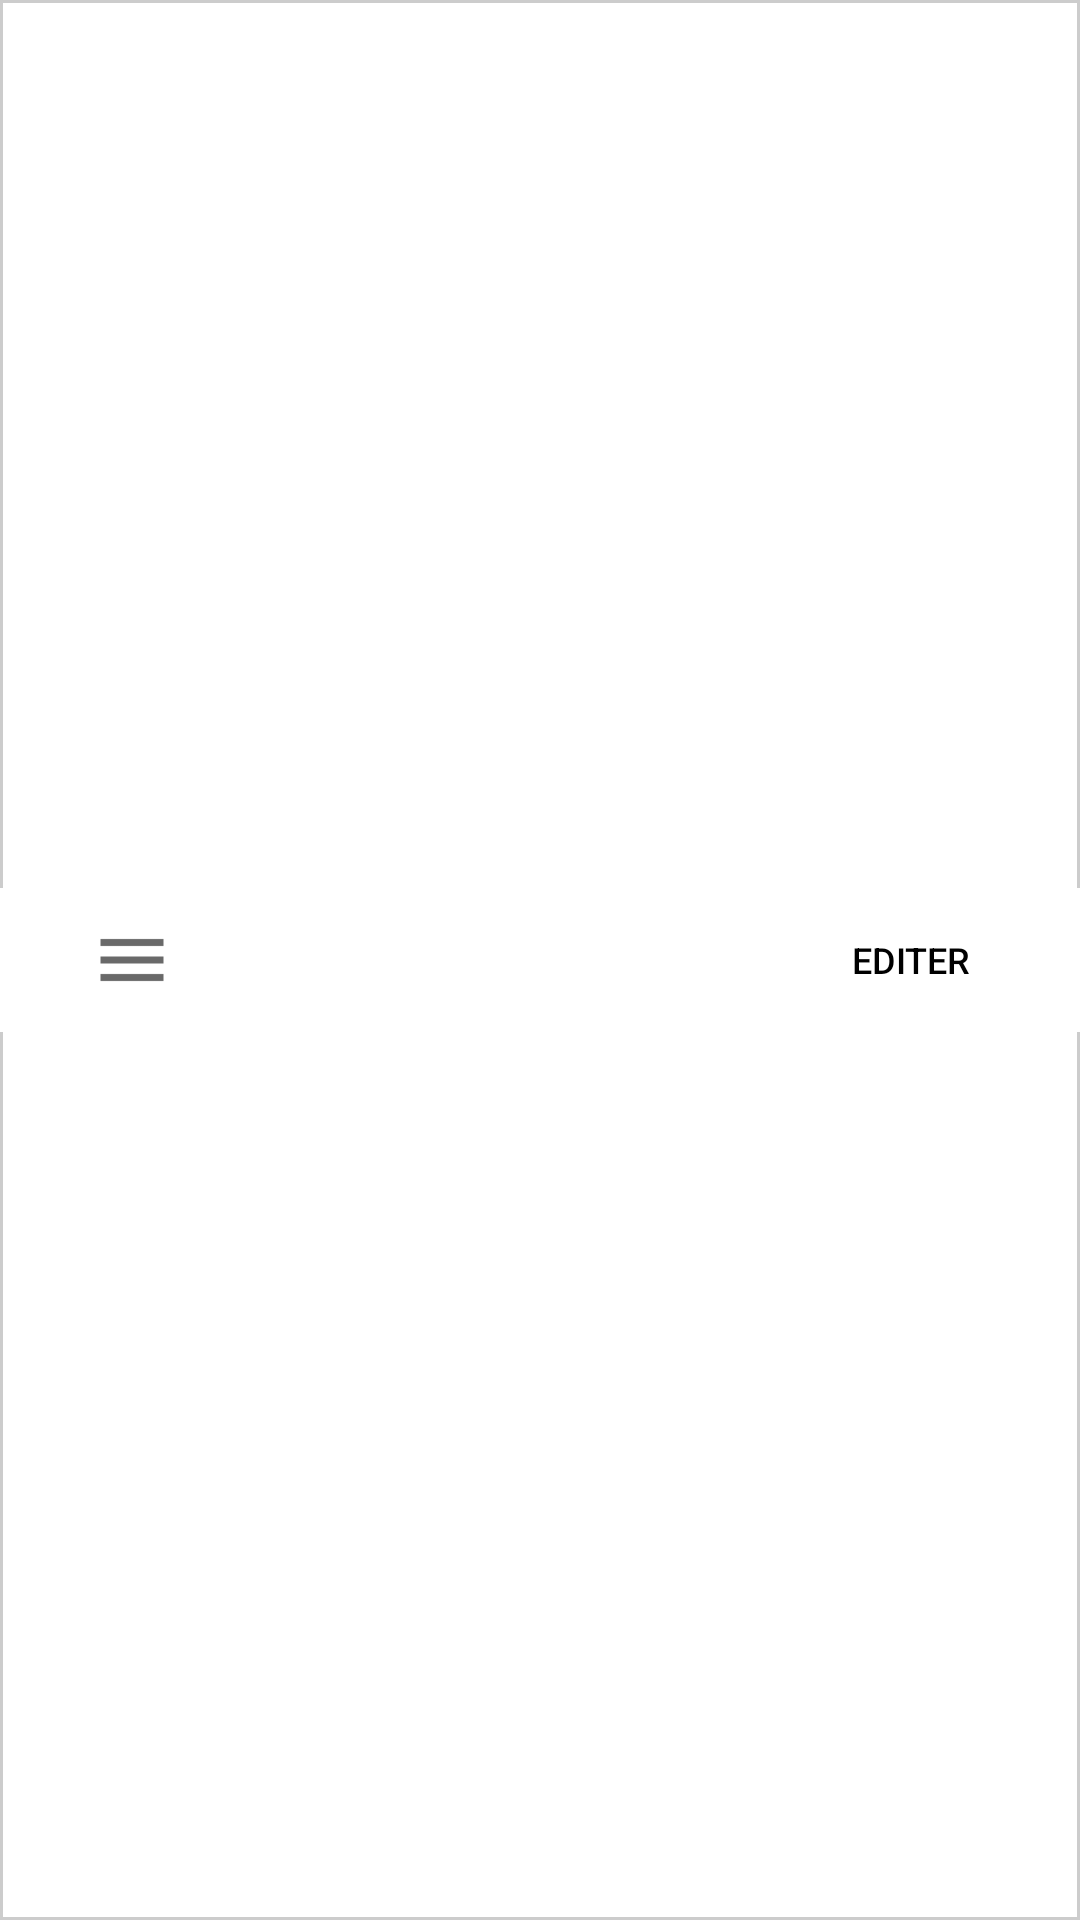

This screen was rendered from an Android layout file. Write that file and the resources it references.
<!-- AndroidManifest.xml: application theme AppTheme -->
<!-- res/layout/action_bar_cartes.xml -->
<?xml version="1.0" encoding="utf-8"?>
<androidx.appcompat.widget.Toolbar xmlns:android="http://schemas.android.com/apk/res/android"
    xmlns:app="http://schemas.android.com/apk/res-auto"
    android:id="@+id/custom_toolbar_cartes"
    android:layout_width="match_parent"
    android:layout_height="wrap_content"
    android:layout_marginEnd="0dp"
    android:layout_marginLeft="0dp"
    android:layout_marginRight="0dp"
    android:layout_marginStart="0dp"
    android:background="@drawable/bord_fond_action_barre"
    android:gravity="center_vertical|fill_horizontal"
    android:theme="@style/AppTheme"
    app:contentInsetEnd="0dp"
    app:contentInsetLeft="0dp"
    app:contentInsetRight="0dp"
    app:contentInsetStart="0dp">

    <androidx.constraintlayout.widget.ConstraintLayout
        android:layout_width="match_parent"
        android:layout_height="wrap_content"
        android:layout_marginLeft="0dp"
        android:layout_marginStart="0dp"
        android:background="@android:color/background_light"
        android:gravity="center"
        android:orientation="horizontal"
        app:contentInsetEnd="0dp"
        app:contentInsetLeft="0dp"
        app:contentInsetRight="0dp"
        app:contentInsetStart="0dp">

        <ImageView
            android:id="@+id/action_revient"
            style="@style/Widget.AppCompat.Button.Borderless"
            android:layout_width="wrap_content"
            android:layout_height="wrap_content"
            android:contentDescription="bouton revient"
            android:enabled="true"

            android:gravity="center_vertical|start"

            android:textSize="@dimen/taille_boutons_toolbar"
            app:layout_constraintBottom_toBottomOf="parent"
            app:layout_constraintLeft_toLeftOf="parent"
            app:layout_constraintStart_toStartOf="parent"
            app:layout_constraintTop_toTopOf="parent"
            app:srcCompat="@drawable/ic_action_menu" />

        <TextView
            android:id="@+id/titreCarte"
            android:layout_width="wrap_content"
            android:layout_height="wrap_content"
            android:minWidth="70dp"
            android:text=""
            android:textColor="@android:color/background_dark"
            android:textSize="@dimen/taille_boutons_toolbar"
            app:layout_constraintEnd_toStartOf="@id/action_edit"
            app:layout_constraintLeft_toRightOf="@id/action_revient"
            app:layout_constraintRight_toLeftOf="@id/action_edit"
            app:layout_constraintStart_toEndOf="@id/action_revient"
            app:layout_constraintTop_toTopOf="parent"
            app:layout_constraintBottom_toBottomOf="parent"/>

        <Button
            android:id="@+id/action_edit"
            style="@style/Widget.AppCompat.Button.Borderless"
            android:layout_width="wrap_content"
            android:layout_height="wrap_content"
            android:enabled="true"
            android:gravity="center_vertical|start"
            android:text="@string/action_cartes_edit"
            android:textSize="@dimen/taille_boutons_toolbar"
            app:layout_constraintEnd_toEndOf="parent"
            app:layout_constraintRight_toRightOf="parent"
            app:layout_constraintTop_toTopOf="parent"
            app:layout_constraintBottom_toBottomOf="parent"/>


    </androidx.constraintlayout.widget.ConstraintLayout>

</androidx.appcompat.widget.Toolbar>
<!-- resources referenced by this layout -->
<resources>
  <dimen name="taille_boutons_toolbar">12sp</dimen>
  <!-- drawable bord_fond_action_barre (drawable) -->
  <?xml version="1.0" encoding="utf-8"?>
  <layer-list xmlns:android="http://schemas.android.com/apk/res/android">
      <item>
          <shape android:shape="rectangle">
              <solid android:color="@color/blanc"/>
              <stroke android:width="1dp" android:color="@color/fond_grisfonce"/>
          </shape>
      </item>
  </layer-list>
  <!-- drawable ic_action_menu (drawable) -->
  <vector xmlns:android="http://schemas.android.com/apk/res/android"
      android:width="24dp"
      android:height="24dp"
      android:viewportWidth="24"
      android:viewportHeight="24"
      android:tint="#EA000000"
      android:alpha="0.8">
      <path
          android:fillColor="#FF000000"
          android:pathData="M3,18h18v-2L3,16v2zM3,13h18v-2L3,11v2zM3,6v2h18L21,6L3,6z"/>
  </vector>
  <string name="action_cartes_edit">Editer</string>
  <style name="AppTheme" parent="Theme.AppCompat.Light.DarkActionBar">
          <item name="windowActionBar">true</item>
          <item name="windowNoTitle">true</item>
          <item name="android:textColorPrimary">@android:color/black</item>
          <item name="actionMenuTextAppearance">@style/AppTheme.Menu</item>
      </style>
  <color name="blanc">#FFFFFF</color>
  <color name="fond_grisfonce">#CCCCCC</color>
  <style name="AppTheme.Menu" parent="Base.TextAppearance.AppCompat.Menu">
          <item name="android:capitalize">none</item>
      </style>
</resources>
